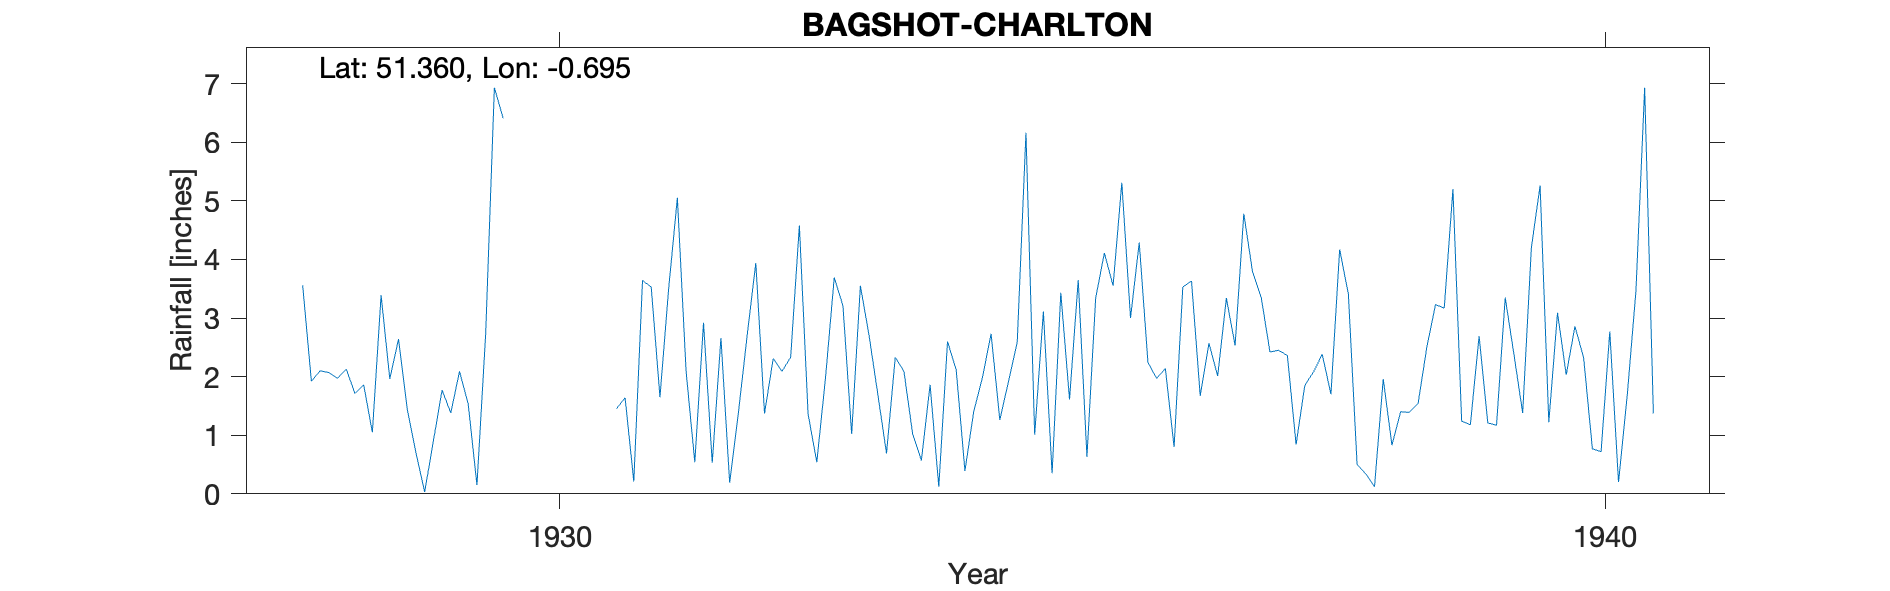

The file beside this chart, header and first rows:
BAGSHOT-CHARLTON, , , , , , , , , , , , , , , , , , , , , 
Grid ref, SU909631, Long, -0.6954, Lat, 51.36, Elevation, 215, ft, , , , , , , , , , , , , 
Station no, 236, , , , , , , , , , , , , , , , , , , , 
, 1920, 1921, 1922, 1923, 1924, 1925, 1926, 1927, 1928, 1929, 1930, 1931, 1932, 1933, 1934, 1935, 1936, 1937, 1938, 1939, 1940
January, , , , , , , , , 3.56, 1.45, , 1.45, 2.66, 1.98, 1.86, 1.01, 4.29, 4.78, 3.41, 5.2, 3.09
February, , , , , , , , , 1.92, 0.7, , 1.64, 0.19, 3.69, 0.12, 3.11, 2.24, 3.79, 0.5, 1.24, 2.03
March, , , , , , , , , 2.1, 0.03, , 0.21, 1.38, 3.21, 2.6, 0.35, 1.97, 3.35, 0.34, 1.18, 2.86
April, , , , , , , , , 2.07, 0.9, , 3.64, 2.69, 1.02, 2.11, 3.43, 2.14, 2.42, 0.12, 2.69, 2.32
May, , , , , , , , , 1.97, 1.77, , 3.53, 3.94, 3.55, 0.39, 1.61, 0.8, 2.45, 1.96, 1.21, 0.77
June, , , , , , , , , 2.13, 1.38, , 1.65, 1.37, 2.7, 1.4, 3.65, 3.53, 2.36, 0.83, 1.17, 0.72
July, , , , , , , , , 1.71, 2.09, , 3.5, 2.31, 1.7, 1.98, 0.63, 3.63, 0.84, 1.4, 3.35, 2.77
August, , , , , , , , , 1.86, 1.53, , 5.05, 2.09, 0.69, 2.73, 3.34, 1.67, 1.85, 1.39, 2.38, 0.2
September, , , , , , , , , 1.05, 0.15, , 2.09, 2.33, 2.33, 1.26, 4.11, 2.57, 2.08, 1.54, 1.38, 1.68
October, , , , , , , , , 3.39, 2.72, , 0.54, 4.58, 2.09, 1.92, 3.55, 2.01, 2.38, 2.5, 4.2, 3.46
November, , , , , , , , , 1.96, 6.93, , 2.92, 1.36, 1.02, 2.59, 5.31, 3.34, 1.7, 3.23, 5.26, 6.93
December, , , , , , , , , 2.64, 6.41, , 0.53, 0.54, 0.57, 6.16, 3, 2.53, 4.17, 3.17, 1.22, 1.37
Total, , , , , , , , , 26.36, 26.06, , 26.75, 25.44, 24.55, 25.12, 33.1, 30.72, 32.17, 20.39, 30.48, 28.2
Charlton 9 Church Road Bagshot, , , , , , , , , , , , , , , , , , , , , 
1941 Station terminated on death of obse…, , , , , , , , , , , , , , , , , , , , , 
1939 June Oct-Dec and annual total corre…, , , , , , , , , , , , , , , , , , , , , 
